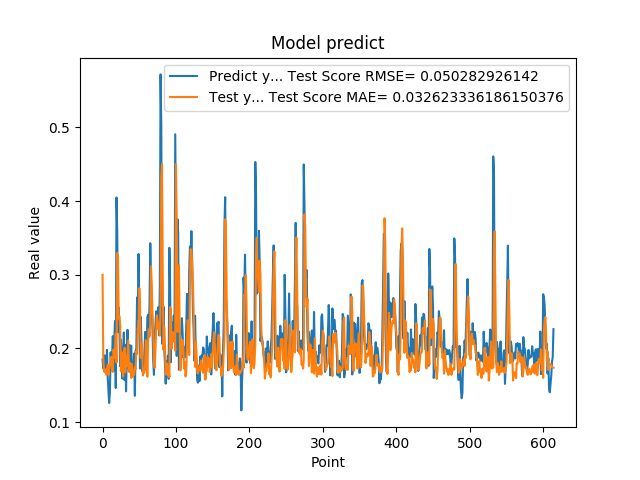

The file beside this chart, header and first rows:
1.850019842386245450e-01, 2.998999978494609753e-01
1.727939993143081387e-01, 1.863854572475632521e-01
1.761609017848968506e-01, 1.695535160804987895e-01
1.905422955751419345e-01, 1.676516646010886846e-01
1.684180349111557007e-01, 1.714532657619445843e-01
1.689333617687225342e-01, 1.641787356040950718e-01
1.980420649051666537e-01, 1.708083032637221221e-01
1.612316220998764038e-01, 1.777671136460947099e-01
1.442013978958130160e-01, 1.640178226136139450e-01
1.259213238954544067e-01, 1.727076336418454372e-01
1.400409787893295288e-01, 1.781632151155869703e-01
1.946723610162734708e-01, 1.823841616915151953e-01
1.781254708766936978e-01, 1.885739852792780447e-01
1.895092576742171964e-01, 1.704639100338606050e-01
2.166133970022201261e-01, 1.680037309659832279e-01
1.696722060441970548e-01, 1.982807501412077456e-01
2.109026014804839810e-01, 1.868985894500992395e-01
2.371999472379684448e-01, 1.978169679684289861e-01
1.463003754615783414e-01, 2.198956840820817105e-01
4.047906100749969482e-01, 1.808689733757342377e-01
3.577617108821868896e-01, 3.294099816446685591e-01
2.219824343919754028e-01, 3.232612331074464218e-01
2.553716301918030340e-01, 2.404865694774620533e-01
2.273367345333099365e-01, 2.433585860634464582e-01
1.758806854486465454e-01, 2.308638090932981224e-01
2.118712961673736850e-01, 1.687869195087497998e-01
1.948491036891937256e-01, 1.936288611042496499e-01
1.590297073125839233e-01, 1.944745220841433142e-01
1.815824955701828280e-01, 1.616881551085986579e-01
2.216224968433380127e-01, 1.764062139623506220e-01
1.570345163345336914e-01, 2.009231667161817114e-01
2.048864960670471191e-01, 1.675499905900947051e-01
1.417246013879776001e-01, 1.898303416241770292e-01
1.926406770944595614e-01, 1.755410716850487052e-01
2.252101451158524115e-01, 1.943536486832894705e-01
1.820016801357269287e-01, 2.108442428383738576e-01
1.686857044696807861e-01, 1.736289722113637801e-01
2.045876085758208673e-01, 1.678703969211371161e-01
1.815108954906463901e-01, 1.803524728747363526e-01
2.036586105823516846e-01, 1.599354146003690302e-01
1.731049269437789917e-01, 1.786115635285884518e-01
1.787570714950561523e-01, 1.615406532711485543e-01
1.665375530719757080e-01, 1.680351870364727163e-01
1.929849982261657437e-01, 1.639938075524450256e-01
1.356869190931320190e-01, 1.742957658253767861e-01
1.972582042217254639e-01, 1.716780755102057243e-01
1.961945891380310059e-01, 1.967001055439776547e-01
2.692976891994476318e-01, 1.925745634572443576e-01
2.406771630048752109e-01, 2.273850047544264952e-01
3.281686902046204168e-01, 2.211689132798918267e-01
2.625965774059296209e-01, 2.817680403799767141e-01
1.727855503559112271e-01, 2.598952331591654064e-01
2.426082938909530362e-01, 1.871882996676452748e-01
2.097309380769729892e-01, 2.066431988737888470e-01
1.691226661205291470e-01, 1.957101226050642906e-01
1.770704984664917270e-01, 1.632877123233477390e-01
1.755136996507644653e-01, 1.675832334947674751e-01
1.939594447612762451e-01, 1.675419106677869530e-01
2.223779261112213135e-01, 1.769008059556521628e-01
1.937792897224426825e-01, 2.110358852549350517e-01
1.706998199224472046e-01, 1.987030690244184494e-01
... 554 more rows
